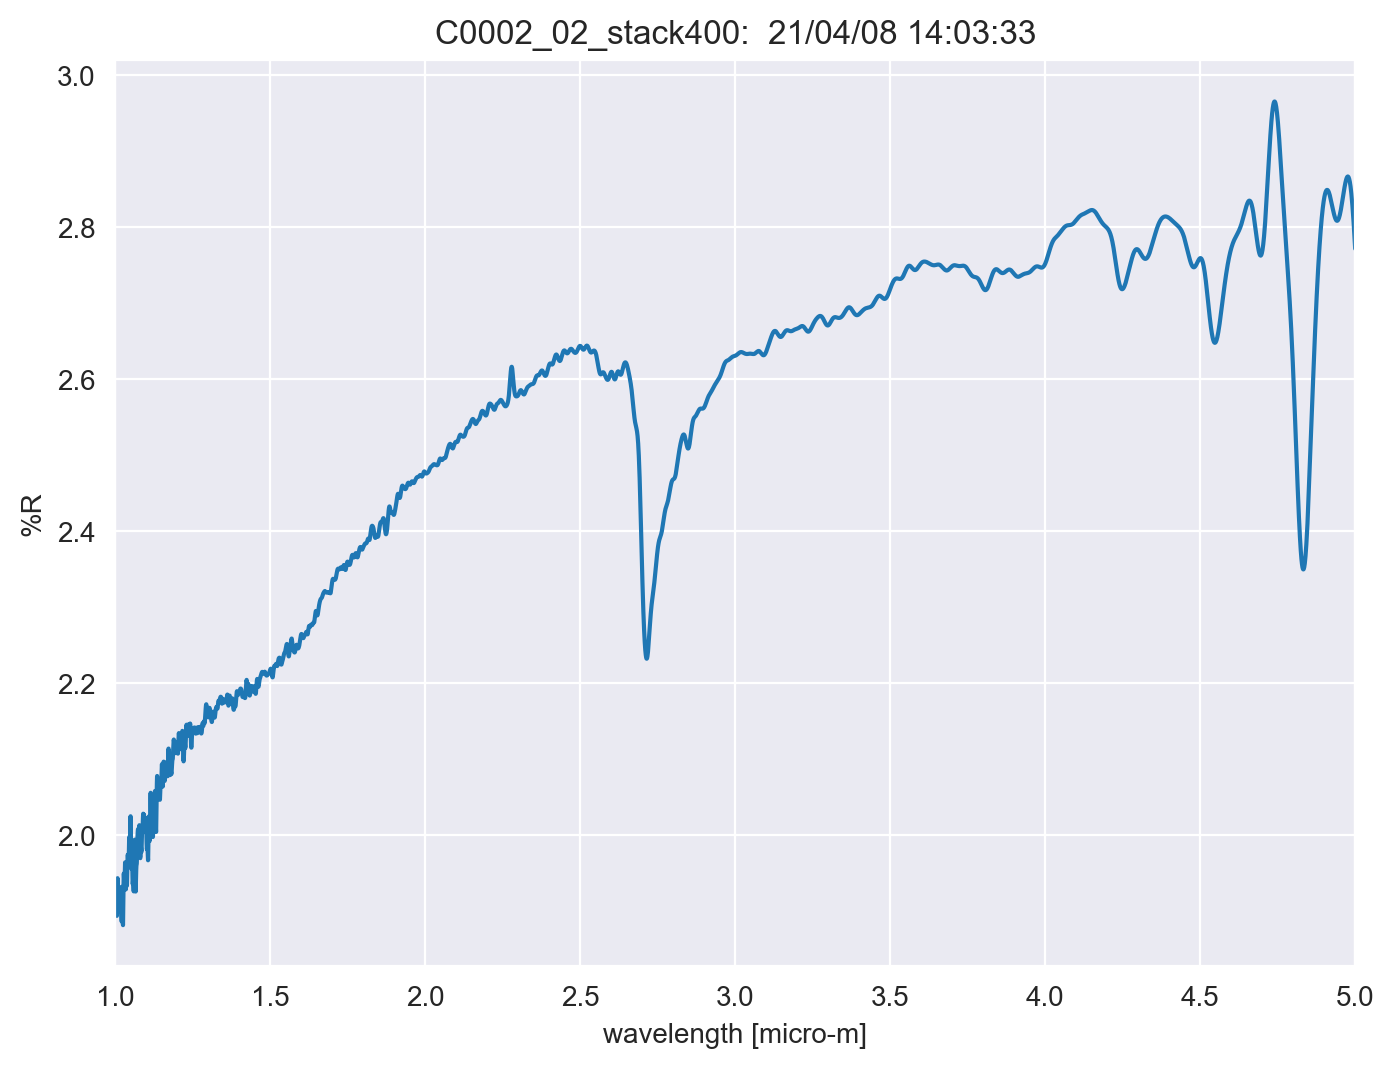

The table this chart was drawn from, first rows:
TITLE, C0002_02_stack400
DATA TYPE, INFRARED SPECTRUM
ORIGIN, JASCO
OWNER, 
DATE, 21/04/08
TIME, 14:03:33
SPECTROMETER/DATA SYSTEM, 
LOCALE, 1041
RESOLUTION, 
DELTAX, -0.0003
XUNITS, MICROMETERS
YUNITS, REFLECTANCE
FIRSTX, 5
LASTX, 1
NPOINTS, 13334
FIRSTY, 2.772
MAXY, 2.966
MINY, 1.882
XYDATA
5, 2.772
5, 2.774
4.999, 2.776
4.999, 2.778
4.999, 2.781
4.998, 2.783
4.998, 2.785
4.998, 2.787
4.998, 2.789
4.997, 2.791
4.997, 2.793
4.997, 2.795
4.996, 2.797
4.996, 2.799
4.996, 2.801
4.995, 2.803
4.995, 2.805
4.995, 2.807
4.995, 2.809
4.994, 2.811
4.994, 2.812
4.994, 2.814
4.993, 2.816
4.993, 2.818
4.993, 2.819
4.992, 2.821
4.992, 2.823
4.992, 2.824
4.992, 2.826
4.991, 2.828
4.991, 2.829
4.991, 2.831
4.99, 2.832
4.99, 2.834
4.99, 2.835
4.989, 2.836
4.989, 2.838
4.989, 2.839
4.989, 2.841
4.988, 2.842
4.988, 2.843
4.988, 2.844
... 13,322 more rows
